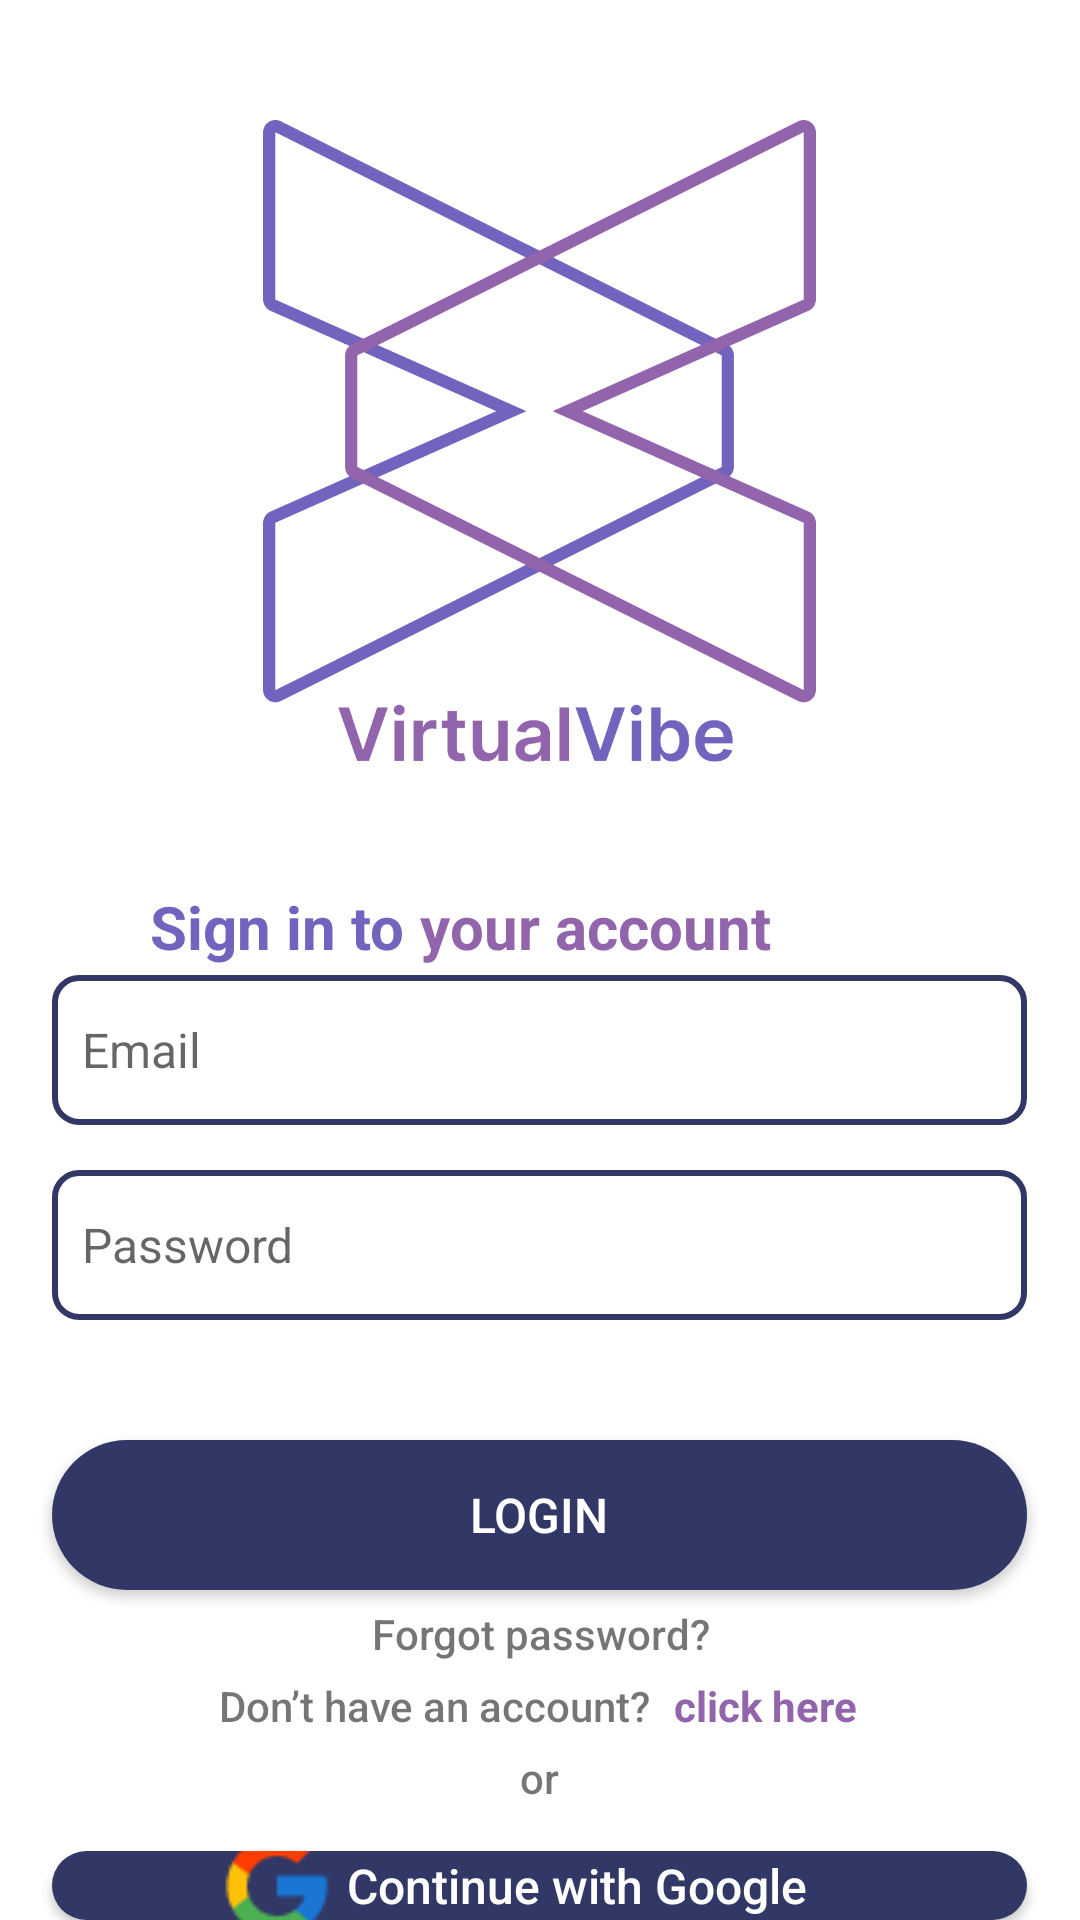

Android layout source for this screen:
<!-- AndroidManifest.xml: application theme Theme.VirtualVibe -->
<!-- res/layout/activity_login.xml -->
<?xml version="1.0" encoding="utf-8"?>
<RelativeLayout xmlns:android="http://schemas.android.com/apk/res/android"
    xmlns:app="http://schemas.android.com/apk/res-auto"
    xmlns:tools="http://schemas.android.com/tools"
    android:layout_width="match_parent"
    android:layout_height="match_parent"
    android:background="#ffff"
    tools:context=".LoginActivity">

    
    <ImageView
        android:id="@+id/login_icon"
        android:layout_width="225dp"
        android:layout_height="225dp"
        android:layout_alignParentTop="true"
        android:layout_centerInParent="true"
        android:layout_marginTop="40dp"
        android:src="@drawable/logowtxt" />

    <EditText
        android:id="@+id/login_email"
        android:layout_width="325dp"
        android:layout_height="50dp"
        android:layout_below="@id/login_icon"
        android:layout_centerInParent="true"
        android:layout_marginTop="60dp"
        android:background="@drawable/input"
        android:drawableLeft="@drawable/email"
        android:ems="10"
        android:hint="Email"
        android:inputType="textEmailAddress"
        android:padding="10dp"
        android:textSize="16sp" />

    <EditText
        android:id="@+id/login_password"
        android:layout_width="325dp"
        android:layout_height="50dp"
        android:layout_below="@id/login_email"
        android:layout_centerInParent="true"
        android:layout_marginTop="15dp"
        android:background="@drawable/input"
        android:drawableLeft="@drawable/password"
        android:ems="10"
        android:hint="Password"
        android:inputType="textPassword"
        android:padding="10dp"
        android:textSize="16sp"
        tools:layout_editor_absoluteX="42dp"
        tools:layout_editor_absoluteY="407dp" />

    <Button
        android:id="@+id/login_btn"
        android:layout_width="325dp"
        android:layout_height="50dp"
        android:layout_below="@id/login_password"
        android:layout_centerInParent="true"
        android:layout_marginTop="40dp"
        android:background="@drawable/button"
        android:text="Login"
        android:textColor="#ffff"
        android:textColorLink="#9164AC"
        android:textSize="16dp" />

    <TextView
        android:id="@+id/register_account_link"
        android:layout_width="100dp"
        android:layout_height="wrap_content"
        android:layout_below="@id/forgot_password"
        android:layout_alignEnd="@id/forgot_password"
        android:layout_centerInParent="true"
        android:layout_marginTop="5dp"
        android:text="click here"
        android:textAlignment="center"
        android:textColor="#9164AC"
        android:textStyle="bold" />

    <TextView
        android:id="@+id/textViewsign"
        android:layout_width="wrap_content"
        android:layout_height="wrap_content"
        android:layout_alignTop="@id/login_email"
        android:layout_marginTop="-30dp"
        android:paddingLeft="50dp"
        android:text="Sign in to "
        android:textColor="#7363BF"
        android:textSize="20sp"
        android:textStyle="bold"
        app:layout_constraintBottom_toBottomOf="@+id/textViewacc"
        app:layout_constraintTop_toTopOf="@+id/textViewacc"
        app:layout_constraintVertical_bias="0.0"
        tools:layout_editor_absoluteX="42dp" />

    <TextView
        android:id="@+id/textViewacc"
        android:layout_width="wrap_content"
        android:layout_height="wrap_content"
        android:layout_alignTop="@id/login_email"
        android:layout_marginTop="-30dp"
        android:paddingLeft="140dp"
        android:text="your account"
        android:textColor="#9164AC"
        android:textSize="20dp"
        android:textStyle="bold"
        app:layout_constraintStart_toEndOf="@+id/textViewsign"
        tools:layout_editor_absoluteY="305dp" />

    <TextView
        android:id="@+id/forgot_password"
        android:layout_width="250dp"
        android:layout_height="wrap_content"
        android:layout_below="@id/login_btn"
        android:layout_centerInParent="true"
        android:layout_marginTop="5dp"
        android:fontFamily="sans-serif-medium"
        android:text="Forgot password?"
        android:textAlignment="center" />

    <TextView
        android:id="@+id/textView3"
        android:layout_width="155dp"
        android:layout_height="wrap_content"
        android:layout_below="@id/forgot_password"
        android:layout_alignLeft="@id/login_icon"
        android:layout_centerInParent="true"
        android:layout_marginTop="5dp"
        android:fontFamily="sans-serif-medium"
        android:text="Don’t have an account?"
        android:textAlignment="center" />

    <TextView
        android:id="@+id/textView4"
        android:layout_width="155dp"
        android:layout_height="wrap_content"
        android:layout_below="@id/textView3"
        android:layout_centerInParent="true"
        android:layout_centerHorizontal="true"
        android:layout_marginTop="5dp"
        android:fontFamily="sans-serif-medium"
        android:text="or"
        android:textAlignment="center" />

    <Button
        android:id="@+id/google_signin_btn"
        android:layout_width="325dp"
        android:layout_height="50dp"
        android:layout_below="@id/textView4"
        android:layout_centerInParent="true"
        android:layout_marginTop="15dp"
        android:background="@drawable/button"
        android:drawableLeft="@drawable/google"
        android:drawablePadding="-70dp"
        android:paddingLeft="55dp"
        android:text="Continue with Google"
        android:textAllCaps="false"
        android:textColor="#ffff"
        android:textSize="16dp" />

</RelativeLayout>
<!-- resources referenced by this layout -->
<resources>
  <!-- drawable button (drawable) -->
  <?xml version="1.0" encoding="utf-8"?>
  <shape xmlns:android="http://schemas.android.com/apk/res/android">
  
      <solid android:color="@color/SecondaryLT"></solid>
      <corners android:radius="30dp"></corners>
  
  </shape>
  <!-- drawable google: png bitmap (drawable, 1021 bytes) -->
  <!-- drawable input (drawable) -->
  <?xml version="1.0" encoding="utf-8"?>
  <shape xmlns:android="http://schemas.android.com/apk/res/android">
  
      <solid android:color="#fff"></solid>
      <stroke android:width="2dp" android:color="#313866"/>
      <corners android:radius="8dp"></corners>
  
  </shape>
  <!-- drawable logowtxt: png bitmap (drawable, 27344 bytes) -->
  <style name="Theme.VirtualVibe" parent="Base.Theme.VirtualVibe" />
  <color name="SecondaryLT">#313866</color>
  <style name="Base.Theme.VirtualVibe" parent="Theme.MaterialComponents.Light.NoActionBar">
          
          
          <item name="colorPrimary">@color/PrimaryLT</item>
          <item name="colorPrimaryDark">@color/SecondaryLT</item>
          <item name="floatingActionButtonStyle">@style/FloatingActionButtonStyle</item>
      </style>
  <color name="PrimaryLT">#313866</color>
  <style name="FloatingActionButtonStyle" parent="Widget.Design.FloatingActionButton">
          <item name="shapeAppearanceOverlay">@style/FabShapeStyle1</item>
      </style>
  <style name="FabShapeStyle1" parent="ShapeAppearance.MaterialComponents.SmallComponent">
          <item name="cornerSize">50%</item>
          <item name="cornerFamily">rounded</item>
      </style>
</resources>
